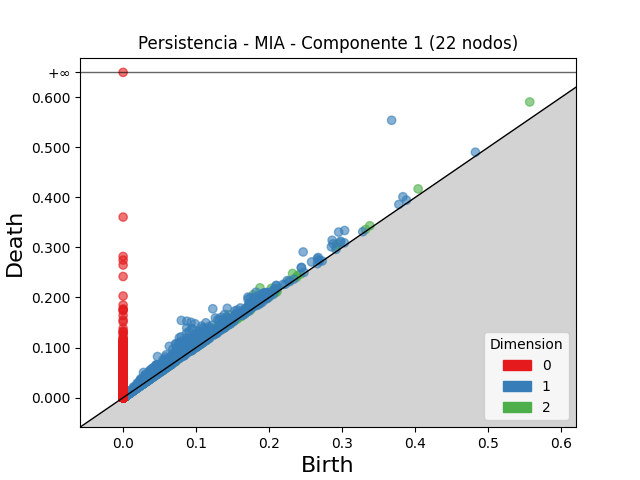

The file beside this chart, header and first rows:
dimension, birth, death
2, 0.5566, 0.5903
2, 0.1873, 0.2191
2, 0.1783, 0.2057
2, 0.1446, 0.1656
2, 0.2319, 0.2479
2, 0.1802, 0.1958
2, 0.203, 0.2184
2, 0.2928, 0.3065
2, 0.1116, 0.1251
2, 0.09796, 0.1113
2, 0.1269, 0.1402
2, 0.4038, 0.4168
2, 0.1927, 0.2044
2, 0.1307, 0.1422
2, 0.05883, 0.06974
2, 0.1897, 0.2004
2, 0.1016, 0.1116
2, 0.2075, 0.217
2, 0.09639, 0.1059
2, 0.1277, 0.1371
2, 0.1399, 0.1491
2, 0.134, 0.1432
2, 0.2916, 0.3007
2, 0.1793, 0.1881
2, 0.1759, 0.184
2, 0.1714, 0.1791
2, 0.1895, 0.1969
2, 0.2112, 0.2184
2, 0.1693, 0.176
2, 0.06024, 0.06666
2, 0.1614, 0.1677
2, 0.2079, 0.2139
2, 0.1753, 0.1813
2, 0.151, 0.157
2, 0.1689, 0.1748
2, 0.227, 0.2326
2, 0.104, 0.1095
2, 0.1194, 0.1249
2, 0.06613, 0.07157
2, 0.3377, 0.3432
2, 0.1084, 0.1138
2, 0.1143, 0.1196
2, 0.119, 0.1243
2, 0.177, 0.1822
2, 0.2387, 0.2438
2, 0.07061, 0.07565
2, 0.0462, 0.05121
2, 0.1062, 0.1111
2, 0.06761, 0.07243
2, 0.1397, 0.1445
2, 0.1343, 0.1391
2, 0.06826, 0.07294
2, 0.104, 0.1087
2, 0.07411, 0.07871
2, 0.1973, 0.2019
2, 0.05653, 0.06087
2, 0.1494, 0.1534
2, 0.3318, 0.3357
2, 0.03748, 0.04125
2, 0.08145, 0.08522
... 66,774 more rows
